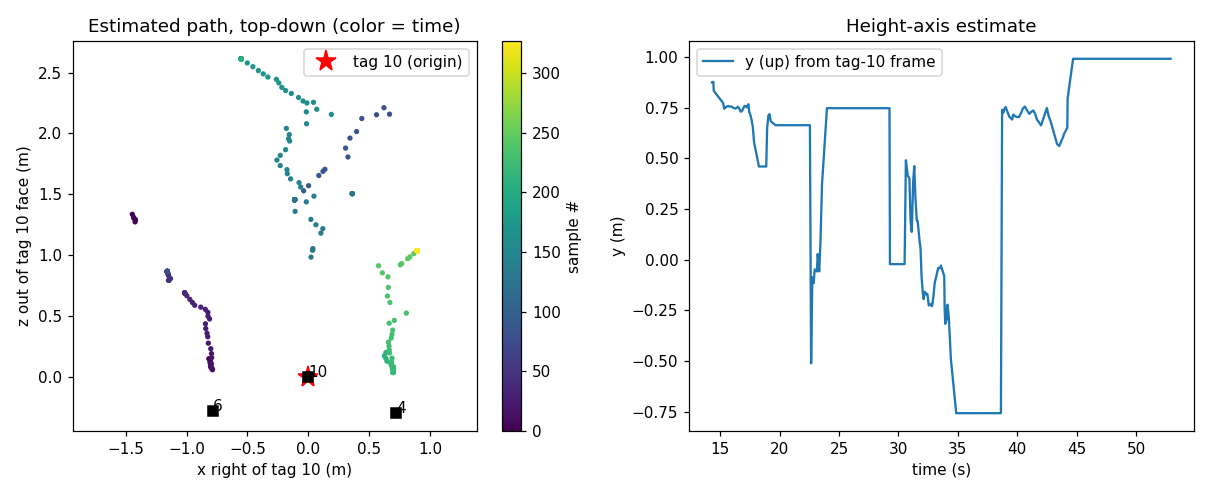

The table this chart was drawn from, first rows:
frame_id, time, t_rel, tags_seen, tags_used, raw_x, raw_y, raw_z, raw_range, x, y, z, vx, vy, vz, accepted, lost, fix_age, imu_h_cm, tof_m, imu_yaw
1, 1792796277, 0.000, , , , , , , , , , , , , 0, 1, , 0.0, 0.10, -35.0
7, 1792796279, 1.475, , , , , , , , , , , , , 0, 1, , 0.0, 0.10, -36.0
10, 1792796279, 1.510, , , , , , , , , , , , , 0, 1, , 0.0, 0.10, -36.0
13, 1792796279, 1.624, , , , , , , , , , , , , 0, 1, , 0.0, 0.10, -37.0
16, 1792796279, 1.655, , , , , , , , , , , , , 0, 1, , 0.0, 0.10, -37.0
19, 1792796279, 1.692, , , , , , , , , , , , , 0, 1, , 0.0, 0.10, -40.0
22, 1792796279, 1.722, , , , , , , , , , , , , 0, 1, , 0.0, 0.10, -40.0
25, 1792796279, 1.767, , , , , , , , , , , , , 0, 1, , 0.0, 0.10, -40.0
28, 1792796279, 1.806, , , , , , , , , , , , , 0, 1, , 0.0, 0.10, -41.0
31, 1792796279, 1.984, , , , , , , , , , , , , 0, 1, , 0.0, 0.10, -34.0
34, 1792796280, 2.306, , , , , , , , , , , , , 0, 1, , 0.0, 0.10, -25.0
37, 1792796280, 2.347, , , , , , , , , , , , , 0, 1, , 0.0, 0.10, -19.0
40, 1792796280, 2.479, , , , , , , , , , , , , 0, 1, , 0.0, 0.10, -19.0
43, 1792796280, 2.554, , , , , , , , , , , , , 0, 1, , 0.0, 0.10, -11.0
46, 1792796280, 2.629, , , , , , , , , , , , , 0, 1, , 0.0, 0.10, -4.0
49, 1792796280, 2.705, , , , , , , , , , , , , 0, 1, , 0.0, 0.10, -4.0
53, 1792796280, 2.737, , , , , , , , , , , , , 0, 1, , 0.0, 0.10, -1.0
56, 1792796280, 2.810, , , , , , , , , , , , , 0, 1, , 0.0, 0.10, -1.0
59, 1792796280, 2.923, , , , , , , , , , , , , 0, 1, , 0.0, 0.10, 2.0
62, 1792796280, 2.986, , , , , , , , , , , , , 0, 1, , 0.0, 0.10, 3.0
65, 1792796280, 3.174, , , , , , , , , , , , , 0, 1, , 0.0, 0.10, 6.0
68, 1792796280, 3.281, , , , , , , , , , , , , 0, 1, , 0.0, 0.10, 12.0
71, 1792796281, 3.331, , , , , , , , , , , , , 0, 1, , 0.0, 0.10, 15.0
74, 1792796281, 3.391, , , , , , , , , , , , , 0, 1, , 0.0, 0.10, 15.0
77, 1792796281, 3.605, , , , , , , , , , , , , 0, 1, , 0.0, 0.10, 24.0
80, 1792796281, 3.712, , , , , , , , , , , , , 0, 1, , 0.0, 0.10, 94.0
83, 1792796281, 3.782, , , , , , , , , , , , , 0, 1, , 0.0, 0.10, 94.0
86, 1792796281, 3.882, , , , , , , , , , , , , 0, 1, , 10.0, 0.10, 118.0
89, 1792796281, 4.006, , , , , , , , , , , , , 0, 1, , 10.0, 0.10, 138.0
92, 1792796281, 4.086, , , , , , , , , , , , , 0, 1, , 20.0, 0.10, 153.0
95, 1792796281, 4.162, , , , , , , , , , , , , 0, 1, , 20.0, 0.10, 158.0
98, 1792796281, 4.236, , , , , , , , , , , , , 0, 1, , 0.0, 0.10, 159.0
101, 1792796282, 4.407, , , , , , , , , , , , , 0, 1, , 0.0, 0.10, 164.0
104, 1792796282, 4.795, , , , , , , , , , , , , 0, 1, , 0.0, 0.10, 166.0
107, 1792796282, 4.905, , , , , , , , , , , , , 0, 1, , 0.0, 0.10, 164.0
110, 1792796282, 4.953, , , , , , , , , , , , , 0, 1, , 0.0, 0.10, 165.0
113, 1792796282, 5.002, , , , , , , , , , , , , 0, 1, , 0.0, 0.10, 165.0
116, 1792796282, 5.035, 7, , , , , , , , , , , , 0, 1, , 0.0, 0.10, 163.0
119, 1792796282, 5.088, , , , , , , , , , , , , 0, 1, , 0.0, 0.10, 163.0
122, 1792796282, 5.145, , , , , , , , , , , , , 0, 1, , 0.0, 0.10, 162.0
125, 1792796282, 5.177, 7, , , , , , , , , , , , 0, 1, , 0.0, 0.10, 162.0
128, 1792796282, 5.240, 7, , , , , , , , , , , , 0, 1, , 0.0, 0.10, 162.0
131, 1792796283, 5.351, 7, , , , , , , , , , , , 0, 1, , 0.0, 0.10, 162.0
134, 1792796283, 5.379, 7, , , , , , , , , , , , 0, 1, , 0.0, 0.10, 160.0
137, 1792796283, 5.456, 7, , , , , , , , , , , , 0, 1, , 0.0, 0.10, 160.0
140, 1792796283, 5.614, 7, , , , , , , , , , , , 0, 1, , 0.0, 0.10, 160.0
143, 1792796283, 5.718, 7, , , , , , , , , , , , 0, 1, , 0.0, 0.10, 160.0
146, 1792796283, 5.752, 7, , , , , , , , , , , , 0, 1, , 0.0, 0.10, 162.0
149, 1792796283, 5.948, 7, , , , , , , , , , , , 0, 1, , 0.0, 0.10, 165.0
152, 1792796283, 6.090, 7, , , , , , , , , , , , 0, 1, , 0.0, 0.10, 166.0
155, 1792796283, 6.221, 7, , , , , , , , , , , , 0, 1, , 0.0, 0.10, 166.0
158, 1792796284, 6.567, 7, , , , , , , , , , , , 0, 1, , 0.0, 0.10, 167.0
161, 1792796284, 6.620, 7, , , , , , , , , , , , 0, 1, , 0.0, 0.10, 166.0
164, 1792796284, 6.694, 7, , , , , , , , , , , , 0, 1, , 0.0, 0.10, 166.0
167, 1792796284, 6.776, 7, , , , , , , , , , , , 0, 1, , 0.0, 0.10, 165.0
170, 1792796284, 6.806, 7, , , , , , , , , , , , 0, 1, , 0.0, 0.10, 165.0
173, 1792796284, 6.839, 7, , , , , , , , , , , , 0, 1, , 0.0, 0.10, 165.0
176, 1792796284, 6.925, 7, , , , , , , , , , , , 0, 1, , 0.0, 0.10, 165.0
179, 1792796284, 7.064, 7, , , , , , , , , , , , 0, 1, , 0.0, 0.10, 165.0
182, 1792796284, 7.185, 7, , , , , , , , , , , , 0, 1, , 0.0, 0.10, 164.0
... 360 more rows
